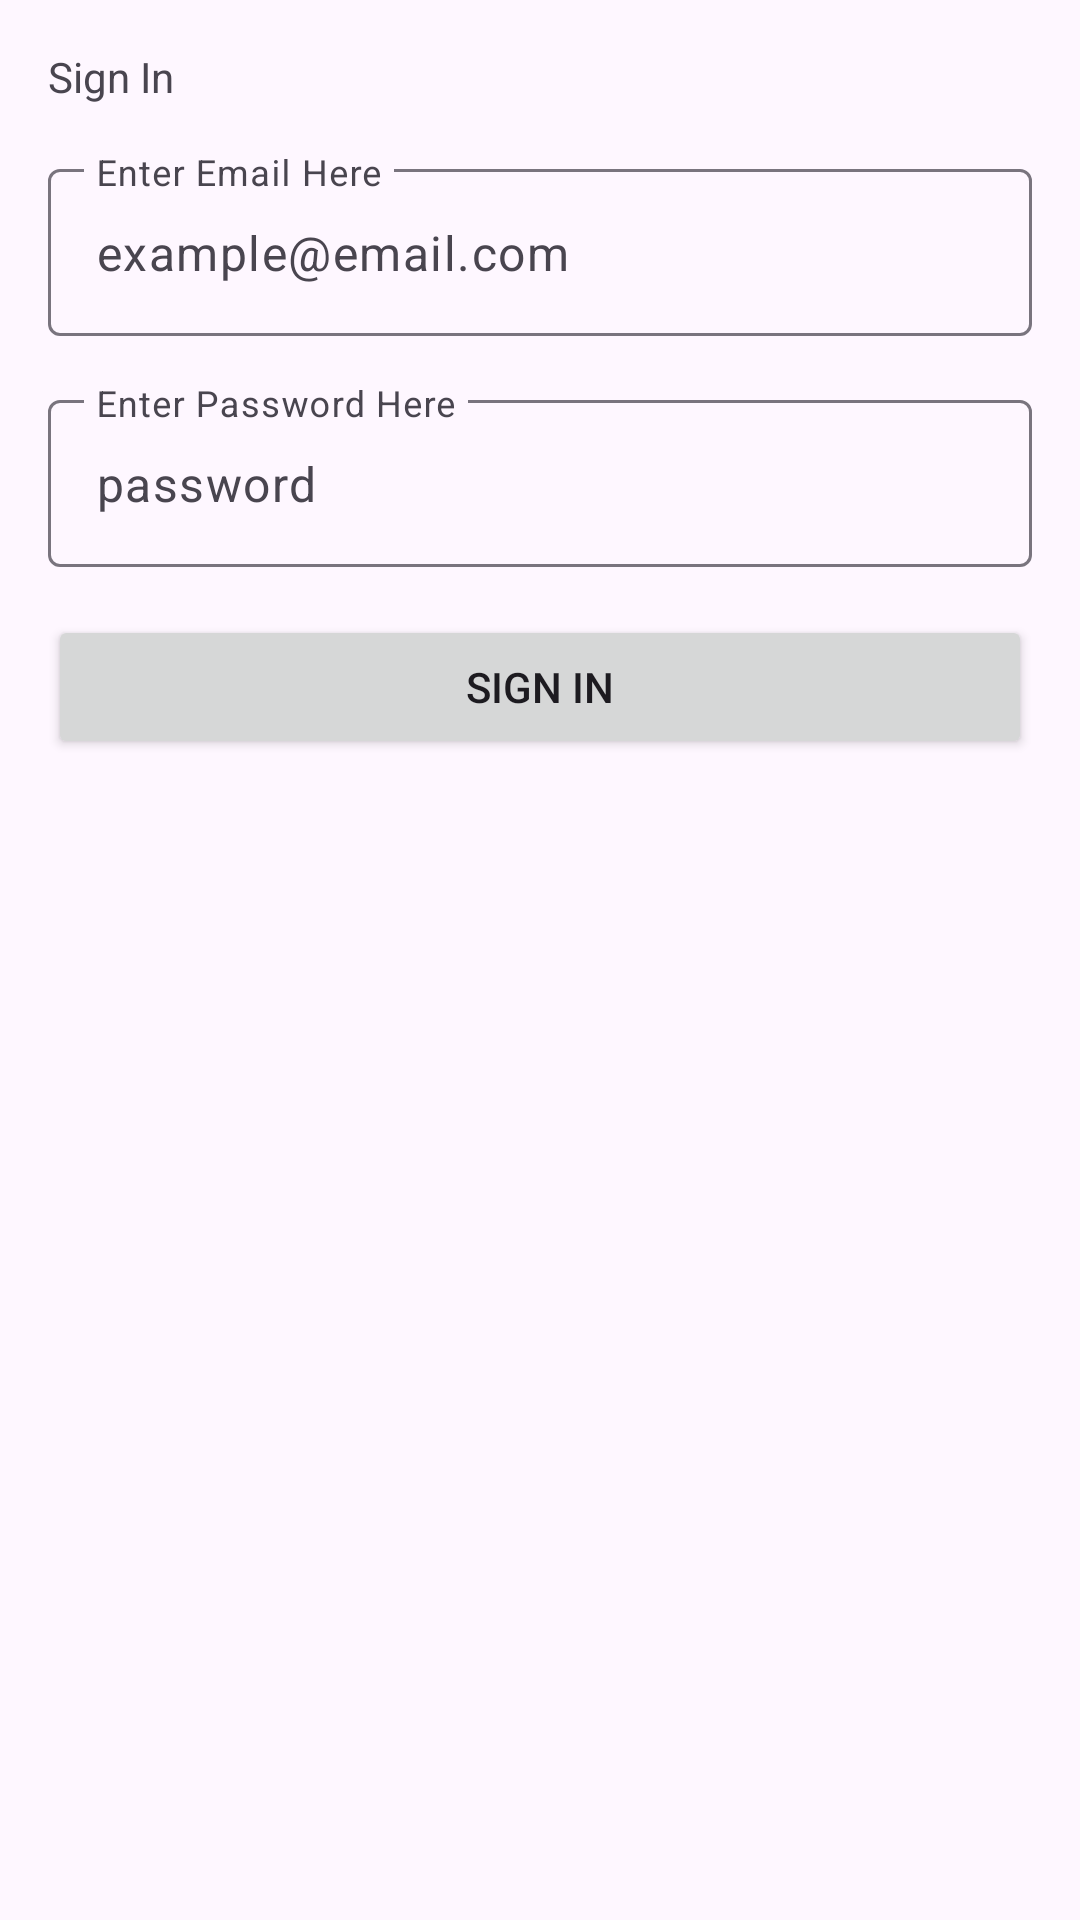

The Android layout XML behind this screen, and the referenced resources:
<!-- AndroidManifest.xml: application theme Theme.VideoGameList -->
<!-- res/layout/fragment_sign_in_vg_dialog.xml -->
<?xml version="1.0" encoding="utf-8"?>
<androidx.constraintlayout.widget.ConstraintLayout xmlns:android="http://schemas.android.com/apk/res/android"
    xmlns:app="http://schemas.android.com/apk/res-auto"
    xmlns:tools="http://schemas.android.com/tools"
    android:id="@+id/frameLayout2"
    android:layout_width="match_parent"
    android:layout_height="wrap_content"
    tools:context=".View.Dialogs.SignInVGDialog">

    <LinearLayout
        android:layout_width="match_parent"
        android:layout_height="match_parent"
        android:layout_marginLeft="16dp"
        android:layout_marginRight="16dp"
        android:orientation="vertical"
        app:layout_constraintBottom_toBottomOf="parent"
        app:layout_constraintEnd_toEndOf="parent"
        app:layout_constraintStart_toStartOf="parent"
        app:layout_constraintTop_toTopOf="parent">

        <TextView
            android:id="@+id/signin_label"
            android:layout_width="match_parent"
            android:layout_height="wrap_content"
            android:layout_marginTop="16dp"
            android:text="@string/signin_txt" />

        <com.google.android.material.textfield.TextInputLayout
            android:id="@+id/email_signin_layout"
            android:layout_width="match_parent"
            android:layout_height="wrap_content"
            android:layout_marginTop="16dp"
            android:hint="@string/sign_email_hint"
            app:expandedHintEnabled="false"
            app:layout_constraintEnd_toEndOf="parent"
            app:layout_constraintHorizontal_bias="0.0"
            app:layout_constraintStart_toStartOf="parent"
            app:layout_constraintTop_toBottomOf="@+id/edit_frag_title"
            app:placeholderText="@string/sign_email_placeholder">

            <com.google.android.material.textfield.TextInputEditText
                android:id="@+id/email_signin_input"
                android:layout_width="match_parent"
                android:layout_height="wrap_content"
                android:inputType="textEmailAddress" />
        </com.google.android.material.textfield.TextInputLayout>

        <com.google.android.material.textfield.TextInputLayout
            android:id="@+id/password_signin_layout"
            android:layout_width="match_parent"
            android:layout_height="wrap_content"
            android:layout_marginTop="16dp"
            android:hint="@string/sign_password_hint"
            app:expandedHintEnabled="false"
            app:layout_constraintEnd_toEndOf="parent"
            app:layout_constraintHorizontal_bias="0.0"
            app:layout_constraintStart_toStartOf="parent"
            app:layout_constraintTop_toBottomOf="@+id/edit_frag_title"
            app:placeholderText="@string/sign_password_placeholder">

            <com.google.android.material.textfield.TextInputEditText
                android:id="@+id/password_signin_input"
                android:layout_width="match_parent"
                android:layout_height="wrap_content"
                android:inputType="textPassword" />

        </com.google.android.material.textfield.TextInputLayout>

        <Button
            android:id="@+id/signin_signin_button"
            android:layout_width="match_parent"
            android:layout_height="wrap_content"
            android:layout_marginTop="16dp"
            android:layout_marginBottom="16dp"
            android:text="@string/signin_txt" />


    </LinearLayout>

</androidx.constraintlayout.widget.ConstraintLayout>
<!-- resources referenced by this layout -->
<resources>
  <string name="sign_email_hint">Enter Email Here</string>
  <string name="sign_email_placeholder">example@email.com</string>
  <string name="sign_password_hint">Enter Password Here</string>
  <string name="sign_password_placeholder">password</string>
  <string name="signin_txt">Sign In</string>
  <style name="Theme.VideoGameList" parent="Base.Theme.VideoGameList" />
  <style name="Base.Theme.VideoGameList" parent="Theme.Material3.DayNight.NoActionBar">
          
          
      </style>
</resources>
